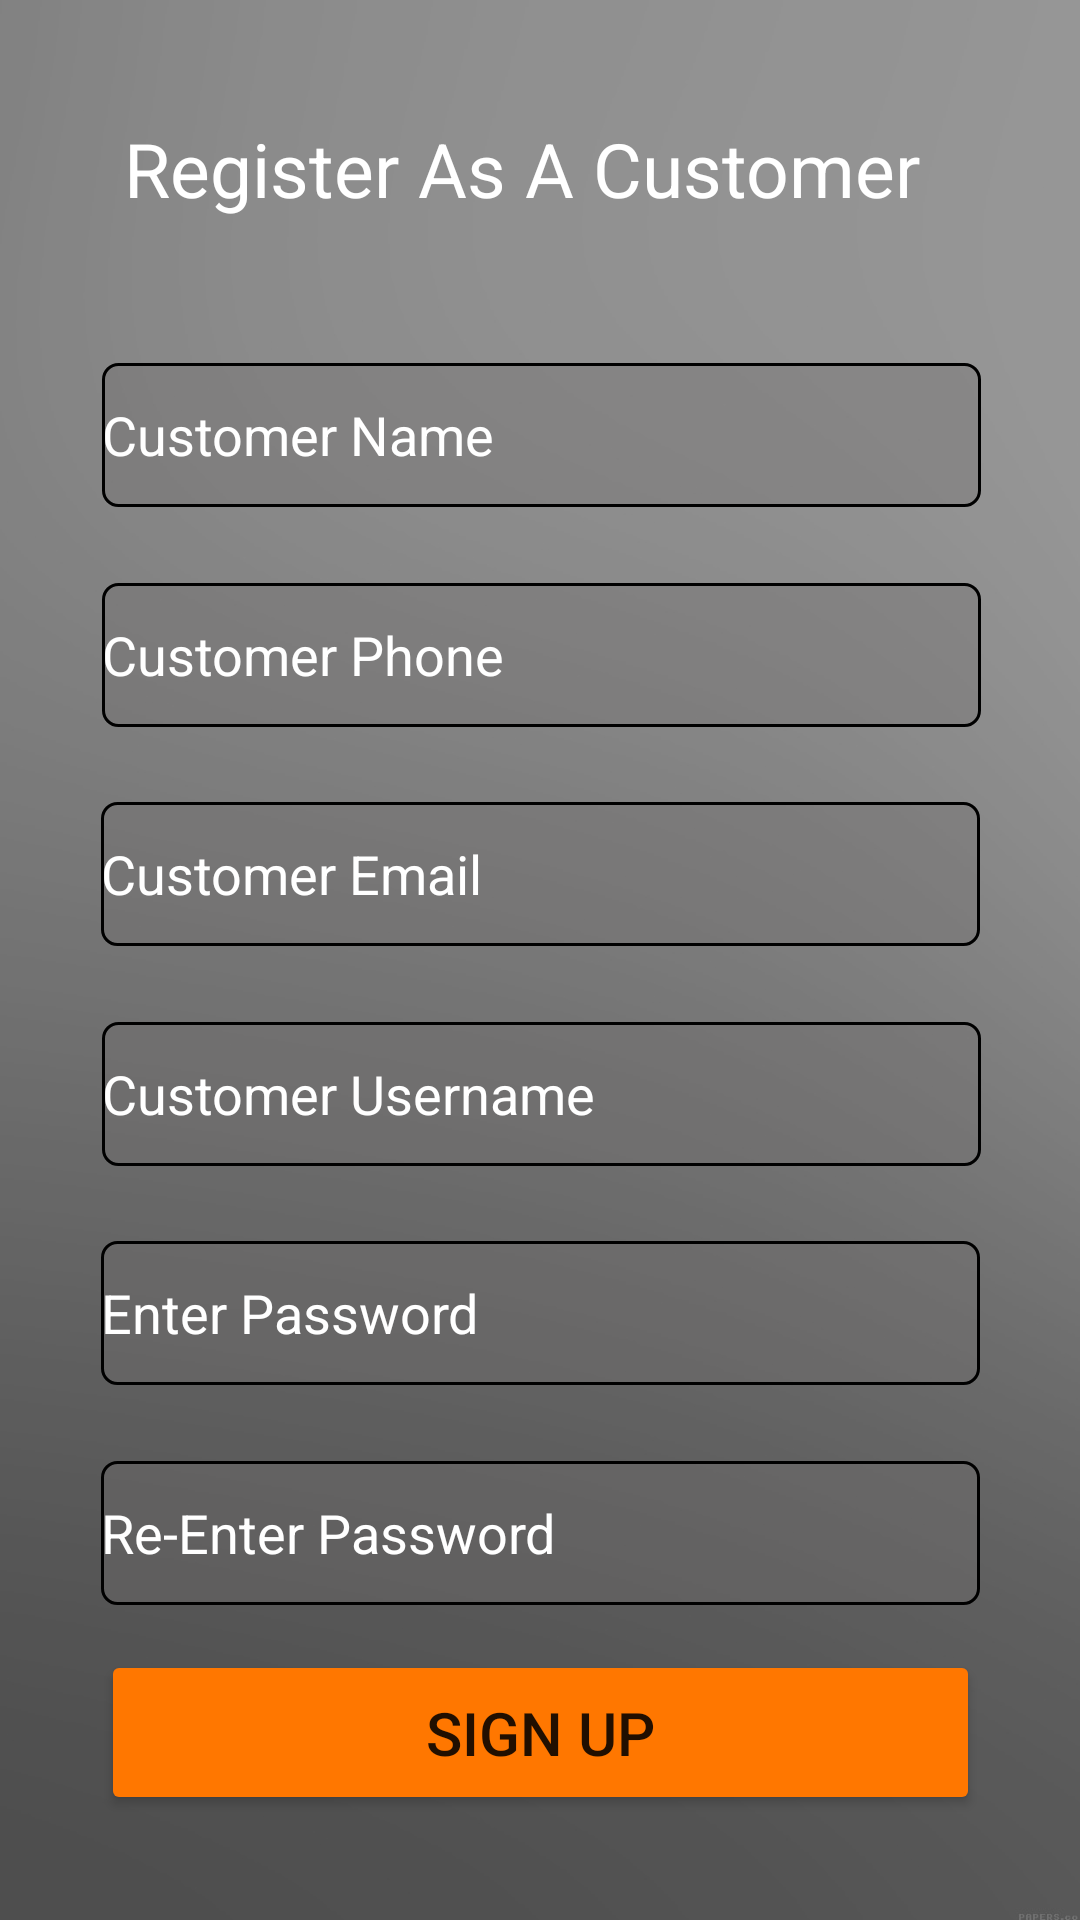

Write the Android layout XML for this screen, with the resource values it uses.
<!-- AndroidManifest.xml: application theme Theme.MAD -->
<!-- res/layout/activity_registercus.xml -->
<?xml version="1.0" encoding="utf-8"?>
<LinearLayout xmlns:android="http://schemas.android.com/apk/res/android"
    xmlns:app="http://schemas.android.com/apk/res-auto"
    xmlns:tools="http://schemas.android.com/tools"
    android:layout_width="match_parent"
    android:layout_height="match_parent"
    android:background="@drawable/bg"
    android:visibility="visible">

    <androidx.constraintlayout.widget.ConstraintLayout
        android:layout_width="match_parent"
        android:layout_height="match_parent"
        android:background="#44FFFFFF"
        android:orientation="vertical"
        android:padding="10dp">

        <TextView
            android:id="@+id/textView"
            android:layout_width="wrap_content"
            android:layout_height="wrap_content"
            android:layout_marginTop="24dp"

            android:layout_marginBottom="33dp"
            android:drawablePadding="40dp"
            android:gravity="center"
            android:text="@string/reg_as_cus"
            android:textColor="@color/white"
            android:textSize="25dp"
            app:layout_constraintBottom_toTopOf="@+id/cusname"
            app:layout_constraintEnd_toEndOf="parent"
            app:layout_constraintHorizontal_bias="0.42"
            app:layout_constraintStart_toStartOf="parent"
            app:layout_constraintTop_toTopOf="parent" />

        <EditText
            android:id="@+id/cusname"
            android:layout_width="293dp"
            android:layout_height="48dp"
            android:layout_marginTop="10dp"
            android:layout_marginBottom="10dp"
            android:background="@drawable/edit_text_border"
            android:ems="10"
            android:hint="@string/cus_name"
            android:importantForAutofill="no"
            android:inputType="textPersonName"
            android:textColorHint="@color/white"
            app:layout_constraintBottom_toTopOf="@+id/cusphone"
            app:layout_constraintEnd_toEndOf="parent"
            app:layout_constraintHorizontal_bias="0.508"
            app:layout_constraintStart_toStartOf="parent"
            app:layout_constraintTop_toBottomOf="@+id/textView" />

        <EditText
            android:id="@+id/cusphone"
            android:layout_width="293dp"
            android:layout_height="48dp"
            android:layout_marginTop="10dp"
            android:layout_marginBottom="10dp"
            android:background="@drawable/edit_text_border"
            android:ems="10"
            android:hint="@string/cus_phone"
            android:importantForAutofill="no"
            android:inputType="textPersonName"
            android:textColorHint="@color/white"
            app:layout_constraintBottom_toTopOf="@+id/cusemail"
            app:layout_constraintEnd_toEndOf="parent"
            app:layout_constraintHorizontal_bias="0.51"
            app:layout_constraintStart_toStartOf="parent"
            app:layout_constraintTop_toBottomOf="@+id/cusname" />

        <EditText
            android:id="@+id/cusemail"
            android:layout_width="293dp"
            android:layout_height="48dp"
            android:layout_marginTop="10dp"
            android:layout_marginBottom="10dp"
            android:background="@drawable/edit_text_border"
            android:ems="10"
            android:hint="@string/cus_email"
            android:importantForAutofill="no"
            android:inputType="textPersonName"
            android:textColorHint="@color/white"
            app:layout_constraintBottom_toTopOf="@+id/cusuname"
            app:layout_constraintEnd_toEndOf="parent"
            app:layout_constraintStart_toStartOf="parent"
            app:layout_constraintTop_toBottomOf="@+id/cusphone" />

        <EditText
            android:id="@+id/cuspw"
            android:layout_width="293dp"
            android:layout_height="48dp"
            android:layout_marginTop="10dp"
            android:layout_marginBottom="10dp"
            android:background="@drawable/edit_text_border"
            android:ems="10"
            android:hint="@string/enter_pass"
            android:importantForAutofill="no"
            android:inputType="textPersonName"
            android:textColorHint="@color/white"
            app:layout_constraintBottom_toTopOf="@+id/cusrepw"
            app:layout_constraintEnd_toEndOf="parent"
            app:layout_constraintStart_toStartOf="parent"
            app:layout_constraintTop_toBottomOf="@+id/cusuname" />

        <EditText
            android:id="@+id/cusuname"
            android:layout_width="293dp"
            android:layout_height="48dp"
            android:layout_marginTop="10dp"
            android:layout_marginBottom="10dp"
            android:background="@drawable/edit_text_border"
            android:ems="10"
            android:hint="@string/enter_cus_uname"
            android:importantForAutofill="no"
            android:inputType="textPersonName"
            android:textColorHint="@color/white"
            app:layout_constraintBottom_toTopOf="@+id/cuspw"
            app:layout_constraintEnd_toEndOf="parent"
            app:layout_constraintHorizontal_bias="0.508"
            app:layout_constraintStart_toStartOf="parent"
            app:layout_constraintTop_toBottomOf="@+id/cusemail" />

        <EditText
            android:id="@+id/cusrepw"
            android:layout_width="293dp"
            android:layout_height="48dp"
            android:layout_marginTop="10dp"
            android:layout_marginBottom="10dp"
            android:background="@drawable/edit_text_border"
            android:ems="10"
            android:hint="@string/re_enter_pass"
            android:importantForAutofill="no"
            android:inputType="textPersonName"
            android:textColorHint="@color/white"
            app:layout_constraintBottom_toTopOf="@+id/btnsign"
            app:layout_constraintEnd_toEndOf="parent"
            app:layout_constraintStart_toStartOf="parent"
            app:layout_constraintTop_toBottomOf="@+id/cuspw" />

        <Button
            android:id="@+id/btnsign"
            android:layout_width="293dp"
            android:layout_height="55dp"
            android:layout_marginBottom="25dp"
            android:backgroundTint="@color/btn_orange"
            android:text="@string/sign_up"
            android:textSize="20dp"
            app:layout_constraintBottom_toBottomOf="parent"
            app:layout_constraintEnd_toEndOf="parent"
            app:layout_constraintStart_toStartOf="parent" />

    </androidx.constraintlayout.widget.ConstraintLayout>
</LinearLayout>
<!-- resources referenced by this layout -->
<resources>
  <color name="btn_orange">#FF7700</color>
  <color name="white">#FFFFFFFF</color>
  <!-- drawable bg: png bitmap (drawable, 42997 bytes) -->
  <!-- drawable edit_text_border (drawable) -->
  <?xml version="1.0" encoding="utf-8"?>
  <shape
      xmlns:android="http://schemas.android.com/apk/res/android"
      android:shape="rectangle">
      <solid
          android:color="#5B706E6E" />
  
      <corners
          android:bottomRightRadius="5dp"
          android:bottomLeftRadius="5dp"
          android:topLeftRadius="5dp"
          android:topRightRadius="5dp"/>
      <stroke
          android:color="#000000"
          android:width="1dp"/>
  
  </shape>
  <string name="cus_email">Customer Email</string>
  <string name="cus_name">Customer Name</string>
  <string name="cus_phone">Customer Phone</string>
  <string name="enter_cus_uname">Customer Username</string>
  <string name="enter_pass">Enter Password</string>
  <string name="re_enter_pass">Re-Enter Password</string>
  <string name="reg_as_cus">Register As A Customer</string>
  <string name="sign_up">Sign Up</string>
  <style name="Theme.MAD" parent="Theme.MaterialComponents.DayNight.NoActionBar">
          
          <item name="colorPrimary">@color/white</item>
          <item name="colorPrimaryVariant">#494747</item>
          <item name="colorOnPrimary">@color/white</item>
          
          <item name="colorSecondary">@color/teal_200</item>
          <item name="colorSecondaryVariant">@color/teal_700</item>
          <item name="colorOnSecondary">@color/black</item>
          
          <item name="android:statusBarColor" tools:targetApi="l">?attr/colorPrimaryVariant</item>
          
      </style>
  <color name="teal_200">#FF03DAC5</color>
  <color name="teal_700">#FF018786</color>
  <color name="black">#FF000000</color>
</resources>
